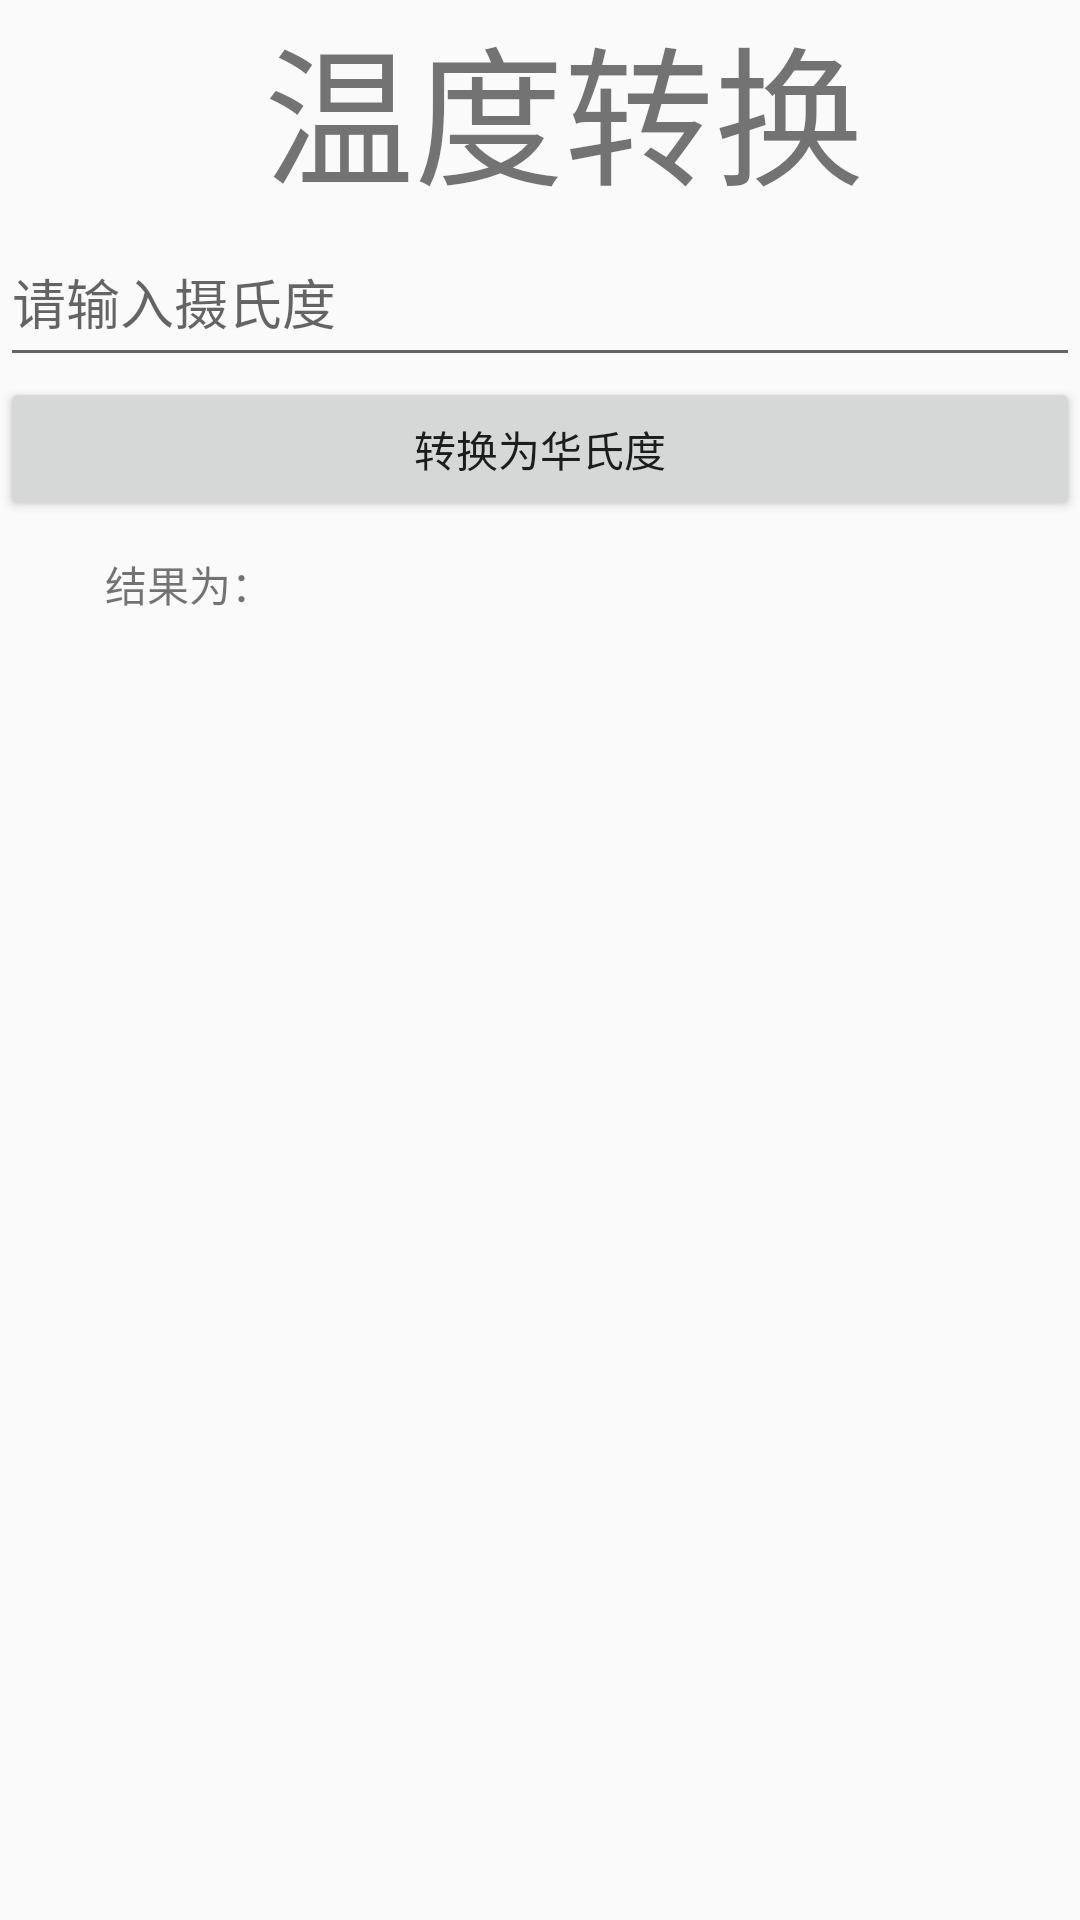

Write the Android layout XML for this screen, with the resource values it uses.
<!-- AndroidManifest.xml: application theme Theme.First -->
<!-- res/layout/activity_second.xml -->
<?xml version="1.0" encoding="utf-8"?>
<androidx.constraintlayout.widget.ConstraintLayout xmlns:android="http://schemas.android.com/apk/res/android"
    xmlns:app="http://schemas.android.com/apk/res-auto"
    xmlns:tools="http://schemas.android.com/tools"
    android:layout_width="match_parent"
    android:layout_height="match_parent"
    tools:context=".MainActivity">

    <EditText
        android:id="@+id/inp"
        android:layout_width="match_parent"
        android:layout_height="53dp"
        android:ems="10"
        android:hint="请输入摄氏度"
        android:inputType="number"
        app:layout_constraintTop_toBottomOf="@+id/a"
        tools:layout_editor_absoluteX="0dp" />

    <Button
        android:id="@+id/btn"
        android:layout_width="match_parent"
        android:layout_height="wrap_content"
        android:text="转换为华氏度"
        app:layout_constraintTop_toBottomOf="@+id/inp"
        tools:layout_editor_absoluteX="74dp" />

    <TextView
        android:id="@+id/opt"
        android:layout_width="wrap_content"
        android:layout_height="wrap_content"
        android:layout_marginStart="35dp"
        android:text="结果为："
        app:layout_constraintBottom_toBottomOf="parent"
        app:layout_constraintStart_toStartOf="parent"
        app:layout_constraintTop_toBottomOf="@+id/btn"
        app:layout_constraintVertical_bias="0.024" />

    <TextView
        android:id="@+id/a"
        android:layout_width="wrap_content"
        android:layout_height="wrap_content"
        android:layout_marginStart="88dp"
        android:text="温度转换"
        android:textSize="50sp"
        app:layout_constraintStart_toStartOf="parent"
        app:layout_constraintTop_toTopOf="parent" />
</androidx.constraintlayout.widget.ConstraintLayout>
<!-- resources referenced by this layout -->
<resources>
  <style name="Theme.First" parent="Theme.MaterialComponents.DayNight.DarkActionBar.Bridge">
          
          <item name="colorPrimary">@color/purple_500</item>
          <item name="colorPrimaryVariant">@color/purple_700</item>
          <item name="colorOnPrimary">@color/white</item>
          
          <item name="colorSecondary">@color/teal_200</item>
          <item name="colorSecondaryVariant">@color/teal_700</item>
          <item name="colorOnSecondary">@color/black</item>
          
          <item name="android:statusBarColor" tools:targetApi="l">?attr/colorPrimaryVariant</item>
          
      </style>
  <!-- not gathered from this repository: default colours our renderer supplied (Android Studio template values) -->
  <color name="purple_500">#FF6200EE</color>
  <color name="purple_700">#FF3700B3</color>
  <color name="teal_200">#FF03DAC5</color>
  <color name="teal_700">#FF018786</color>
  <color name="black">#FF000000</color>
  <color name="white">#FFFFFFFF</color>
</resources>
